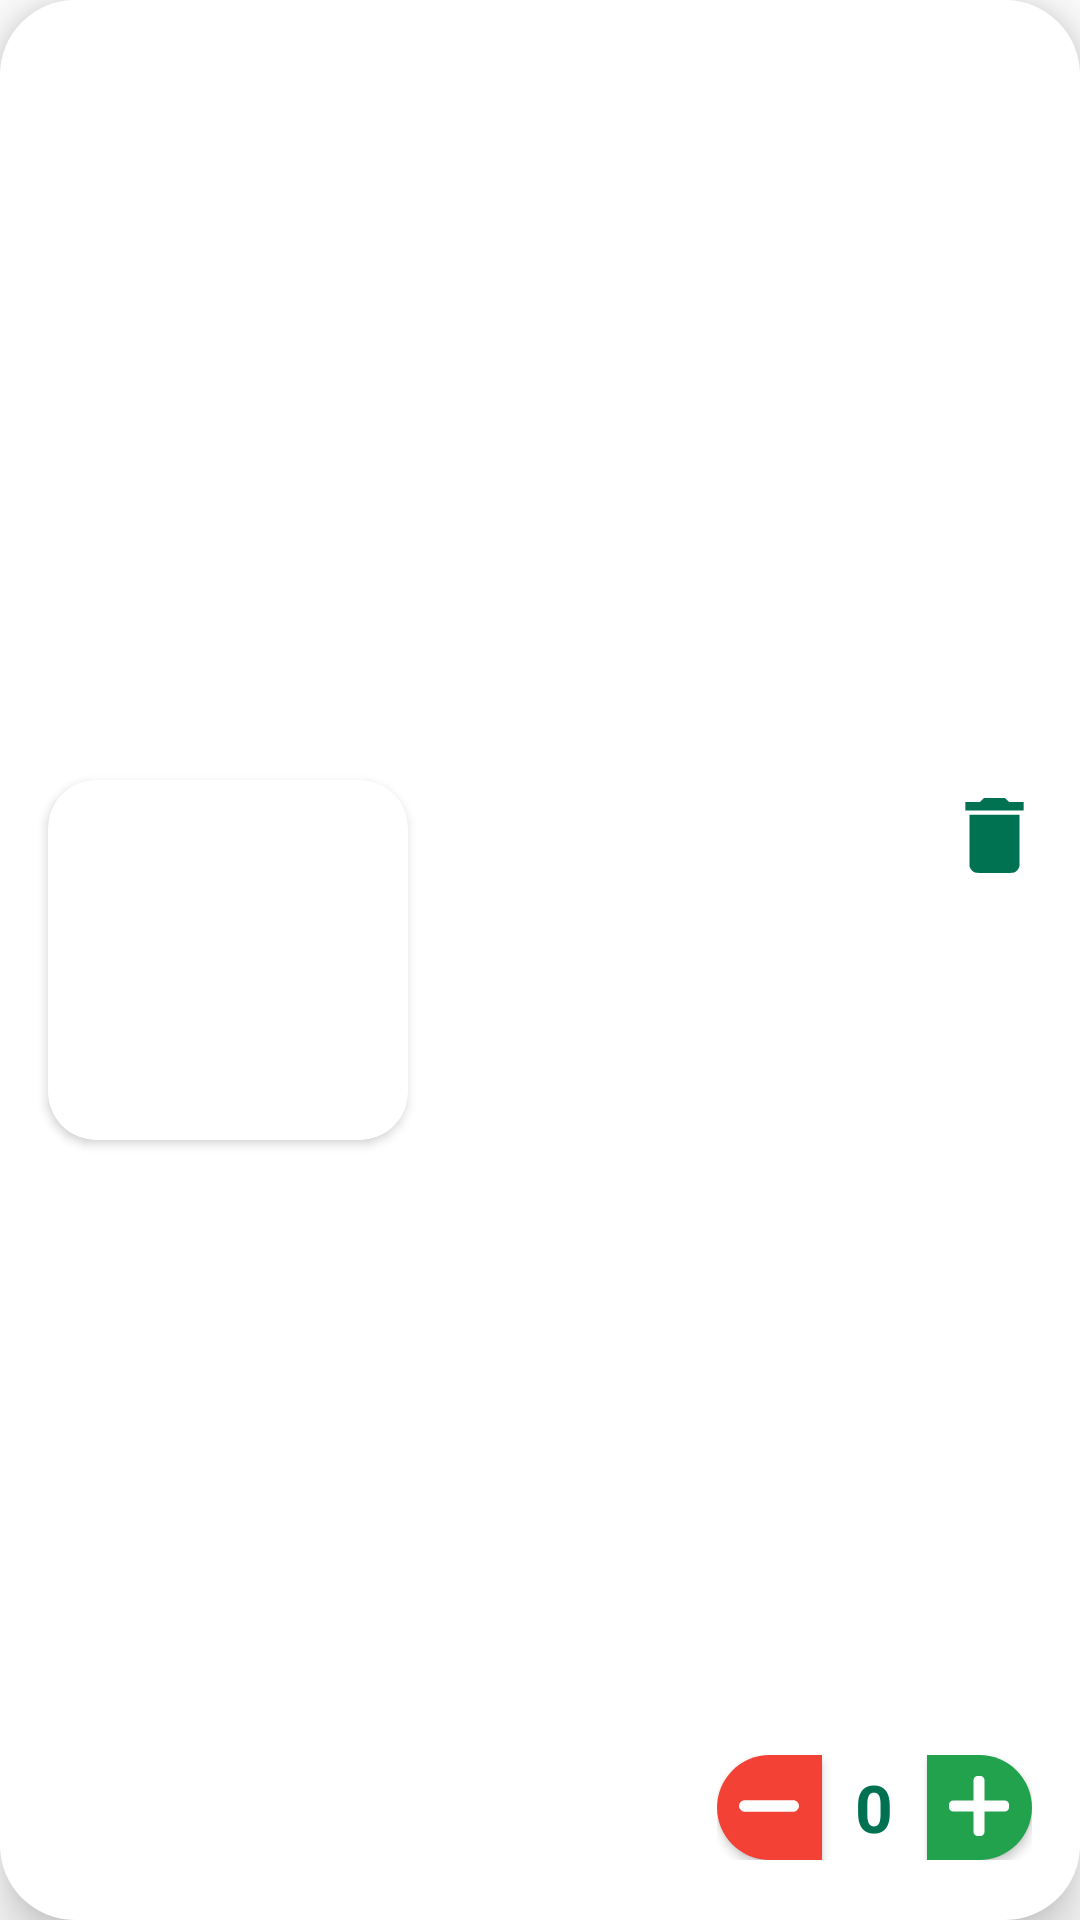

Here is an Android app screen rendered from its layout file. Give the layout XML and the strings, colors and styles it references.
<!-- AndroidManifest.xml: application theme Theme.Bahceden -->
<!-- res/layout/layout_customer_cart_item.xml -->
<?xml version="1.0" encoding="utf-8"?>
<androidx.constraintlayout.widget.ConstraintLayout xmlns:android="http://schemas.android.com/apk/res/android"
    xmlns:app="http://schemas.android.com/apk/res-auto"
    android:layout_width="match_parent"
    android:layout_height="wrap_content"
    android:layout_margin="8dp"
    android:layout_marginVertical="8dp"
    android:background="@drawable/long_button_background"
    android:backgroundTint="@color/white"
    android:elevation="10dp"
    android:padding="8dp">

    <androidx.cardview.widget.CardView
        android:id="@+id/cartProductImageHolder"
        android:layout_width="120dp"
        android:layout_height="120dp"
        android:layout_margin="8dp"
        android:layout_marginBottom="8dp"
        app:cardCornerRadius="16dp"
        app:layout_constraintBottom_toBottomOf="parent"
        app:layout_constraintStart_toStartOf="parent"
        app:layout_constraintTop_toTopOf="parent">

        <ImageView
            android:id="@+id/cartProductImage"
            android:layout_width="match_parent"
            android:layout_height="match_parent"
            android:scaleType="fitXY"
            app:layout_constraintStart_toStartOf="parent"
            app:layout_constraintTop_toTopOf="parent" />

    </androidx.cardview.widget.CardView>

    <TextView
        android:id="@+id/cartProductName"
        android:layout_width="wrap_content"
        android:layout_height="wrap_content"
        android:layout_marginStart="8dp"
        android:layout_marginTop="6dp"
        android:fontFamily="@font/nexa_heavy"
        android:text=""
        android:textColor="@color/bahceden_green"
        android:textSize="20sp"
        app:layout_constraintStart_toEndOf="@id/cartProductImageHolder"
        app:layout_constraintTop_toTopOf="@id/cartProductImageHolder" />

    <ImageView
        android:id="@+id/cartProductDelete"
        android:layout_width="wrap_content"
        android:layout_height="wrap_content"
        android:src="@drawable/ic_delete"
        app:layout_constraintEnd_toEndOf="@id/buttonLayout"
        app:layout_constraintTop_toTopOf="@id/cartProductName"
        app:tint="@color/bahceden_green" />

    <androidx.constraintlayout.widget.ConstraintLayout
        android:id="@+id/buttonLayout"
        android:layout_width="wrap_content"
        android:layout_height="wrap_content"
        android:layout_marginHorizontal="8dp"
        android:layout_marginBottom="12dp"
        android:elevation="8dp"
        app:layout_constraintBottom_toBottomOf="parent"
        app:layout_constraintEnd_toEndOf="parent">

        <androidx.appcompat.widget.AppCompatButton
            android:id="@+id/cartProductDecrement"
            android:layout_width="35dp"
            android:layout_height="35dp"
            android:background="@drawable/bg_semi_circle_2"
            android:backgroundTint="@color/minus_red"
            android:drawableTop="@drawable/minus"
            android:drawableTint="@color/white"
            android:padding="7dp"
            app:layout_constraintStart_toStartOf="parent"
            app:layout_constraintTop_toTopOf="parent" />

        <TextView
            android:id="@+id/cartProductAmount"
            android:layout_width="35dp"
            android:layout_height="35dp"
            android:background="@drawable/bg_square"
            android:backgroundTint="@color/white"
            android:gravity="center"
            android:text="0"
            android:textColor="@color/bahceden_green"
            android:textSize="22sp"
            android:textStyle="bold"
            app:layout_constraintEnd_toStartOf="@id/cartProductIncrement"
            app:layout_constraintStart_toEndOf="@id/cartProductDecrement"
            app:layout_constraintTop_toTopOf="parent" />

        <androidx.appcompat.widget.AppCompatButton
            android:id="@+id/cartProductIncrement"
            android:layout_width="35dp"
            android:layout_height="35dp"
            android:background="@drawable/bg_semi_circle_1"
            android:backgroundTint="@color/plus_green"
            android:drawableTop="@drawable/plus"
            android:drawableTint="@color/white"
            android:padding="7dp"
            app:layout_constraintEnd_toEndOf="parent"
            app:layout_constraintTop_toTopOf="parent" />

    </androidx.constraintlayout.widget.ConstraintLayout>

    <TextView
        android:id="@+id/cartProductPrice"
        android:layout_width="wrap_content"
        android:layout_height="wrap_content"
        android:layout_marginStart="8dp"
        android:text=""
        android:textColor="@color/bahceden_green"
        android:textSize="22sp"
        android:textStyle="bold"
        app:layout_constraintBottom_toBottomOf="@id/buttonLayout"
        app:layout_constraintStart_toEndOf="@id/cartProductImageHolder"
        app:layout_constraintTop_toTopOf="@id/buttonLayout" />

</androidx.constraintlayout.widget.ConstraintLayout>
<!-- resources referenced by this layout -->
<resources>
  <color name="bahceden_green">#007251</color>
  <color name="minus_red">#F34235</color>
  <color name="plus_green">#23A24D</color>
  <color name="white">#FFFFFFFF</color>
  <!-- drawable bg_semi_circle_1 (drawable) -->
  <?xml version="1.0" encoding="utf-8"?>
  <shape xmlns:android="http://schemas.android.com/apk/res/android" android:shape="rectangle">
      <solid android:color="@color/white"/>
      <size
          android:width="5dp"
          android:height="5dp"/>
      <corners
          android:topRightRadius="70dp"
          android:bottomRightRadius="70dp"/>
  </shape>
  <!-- drawable bg_semi_circle_2 (drawable) -->
  <?xml version="1.0" encoding="utf-8"?>
  <shape xmlns:android="http://schemas.android.com/apk/res/android" android:shape="rectangle">
      <solid android:color="@color/white"/>
      <size
          android:width="5dp"
          android:height="5dp"/>
      <corners
          android:topLeftRadius="70dp"
          android:bottomLeftRadius="70dp"/>
  </shape>
  <!-- drawable bg_square (drawable) -->
  <?xml version="1.0" encoding="utf-8"?>
  <shape xmlns:android="http://schemas.android.com/apk/res/android" android:shape="rectangle">
      <solid android:color="@color/white"/>
      <size
          android:width="5dp"
          android:height="5dp"/>
  </shape>
  <!-- drawable ic_delete (drawable) -->
  <vector xmlns:android="http://schemas.android.com/apk/res/android"
      android:width="25dp"
      android:height="25dp"
      android:viewportWidth="512"
      android:viewportHeight="512">
    <path
        android:pathData="M170.5,14l-14,14 -49.7,-0 -49.8,-0 0,28.5 0,28.5 199,-0 199,-0 0,-28.5 0,-28.5 -49.8,-0 -49.7,-0 -14,-14 -14,-14 -71.5,-0 -71.5,-0 -14,14z"
        android:fillColor="#000000"
        android:strokeColor="#00000000"/>
    <path
        android:pathData="M85.2,289.7l0.3,175.8 2.3,6.5c6.8,18.9 19.3,31.2 38.2,37.6 5.3,1.8 11,1.9 130,1.9 119,-0 124.7,-0.1 130,-1.9 18.9,-6.4 31.4,-18.7 38.2,-37.6l2.3,-6.5 0.3,-175.8 0.2,-175.7 -171,-0 -171,-0 0.2,175.7z"
        android:fillColor="#000000"
        android:strokeColor="#00000000"/>
  </vector>
  <!-- drawable long_button_background (drawable) -->
  <?xml version="1.0" encoding="utf-8"?>
  <selector xmlns:android="http://schemas.android.com/apk/res/android">
      <item>
          <shape android:shape="rectangle">
              <solid android:color="@color/darkGray"/>
              <corners android:radius="25dp" />
          </shape>
      </item>
  </selector>
  <!-- drawable minus (drawable) -->
  <vector xmlns:android="http://schemas.android.com/apk/res/android"
      android:width="20dp"
      android:height="20dp"
      android:viewportWidth="512"
      android:viewportHeight="512">
    <path
        android:pathData="M43.4,207c-20.6,3 -36.6,17.5 -41.9,37.7 -6.5,24.7 9.2,51.1 35,59 5.7,1.7 15.2,1.8 219.5,1.8 204.3,-0 213.8,-0.1 219.5,-1.8 25.8,-7.9 41.5,-34.3 35,-59 -4.5,-17.3 -17,-30.5 -34.5,-36.4 -5.3,-1.7 -14.3,-1.8 -216.5,-1.9 -116,-0.1 -213.3,0.2 -216.1,0.6z"
        android:fillColor="#000000"
        android:strokeColor="#00000000"/>
  </vector>
  <style name="Theme.Bahceden" parent="Theme.MaterialComponents.Light.NoActionBar">
          
          <item name="colorPrimary">@color/purple_500</item>
          <item name="colorPrimaryVariant">@color/purple_700</item>
          <item name="colorOnPrimary">@color/white</item>
          
          <item name="colorSecondary">@color/teal_200</item>
          <item name="colorSecondaryVariant">@color/teal_700</item>
          <item name="colorOnSecondary">@color/black</item>
          
          <item name="android:statusBarColor">?attr/colorPrimaryVariant</item>
          
      </style>
  <color name="darkGray">#808080</color>
  <color name="purple_500">#FF6200EE</color>
  <color name="purple_700">#FF3700B3</color>
  <color name="teal_200">#FF03DAC5</color>
  <color name="teal_700">#FF018786</color>
  <color name="black">#FF000000</color>
</resources>
